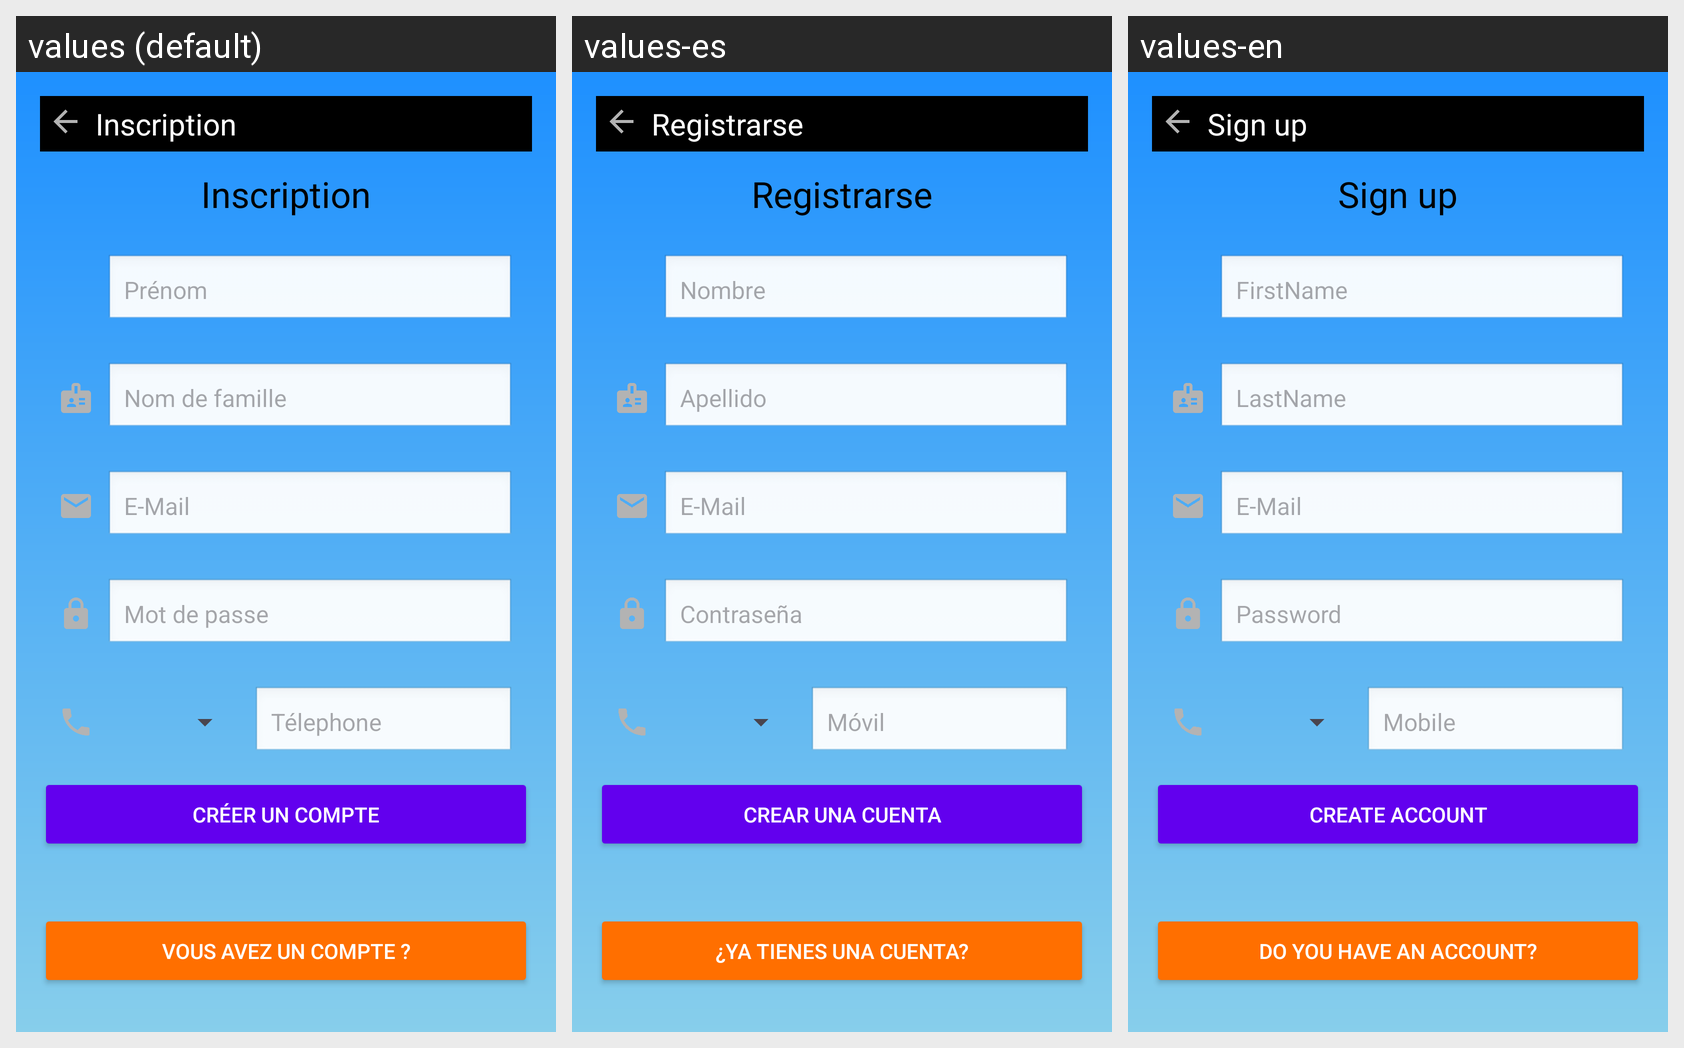

Locale-by-locale string values for the Android screen shown in this grid:
Android screen res/layout/activity_register.xml rendered under 3 locales, left to right: values (default), values-es, values-en. Device: Nexus 5 (rendered at 1080×1920; each locale shown at half size, 540×960, under a caption strip naming it); theme Theme.PowerHomme2.
Strings drawn on this screen, with the default value and each locale's value (text and hints the layout hard-codes, and strings that could not be matched under every locale, appear in the picture but are not listed):

register
  values: Inscription
  values-es: Registrarse
  values-en: Sign up

first_name
  values: Prénom
  values-es: Nombre
  values-en: FirstName

last_name
  values: Nom de famille
  values-es: Apellido
  values-en: LastName

email
  values: E-Mail
  values-es: E-Mail  [not translated; the default value is used]
  values-en: E-Mail  [not translated; the default value is used]

password
  values: Mot de passe
  values-es: Contraseña
  values-en: Password

phone_number
  values: Télephone
  values-es: Móvil
  values-en: Mobile

create_account
  values: Créer un compte
  values-es: Crear una cuenta
  values-en: Create account

already_have_account
  values: Vous avez un compte ?
  values-es: ¿Ya tienes una cuenta?
  values-en: Do you have an account?
